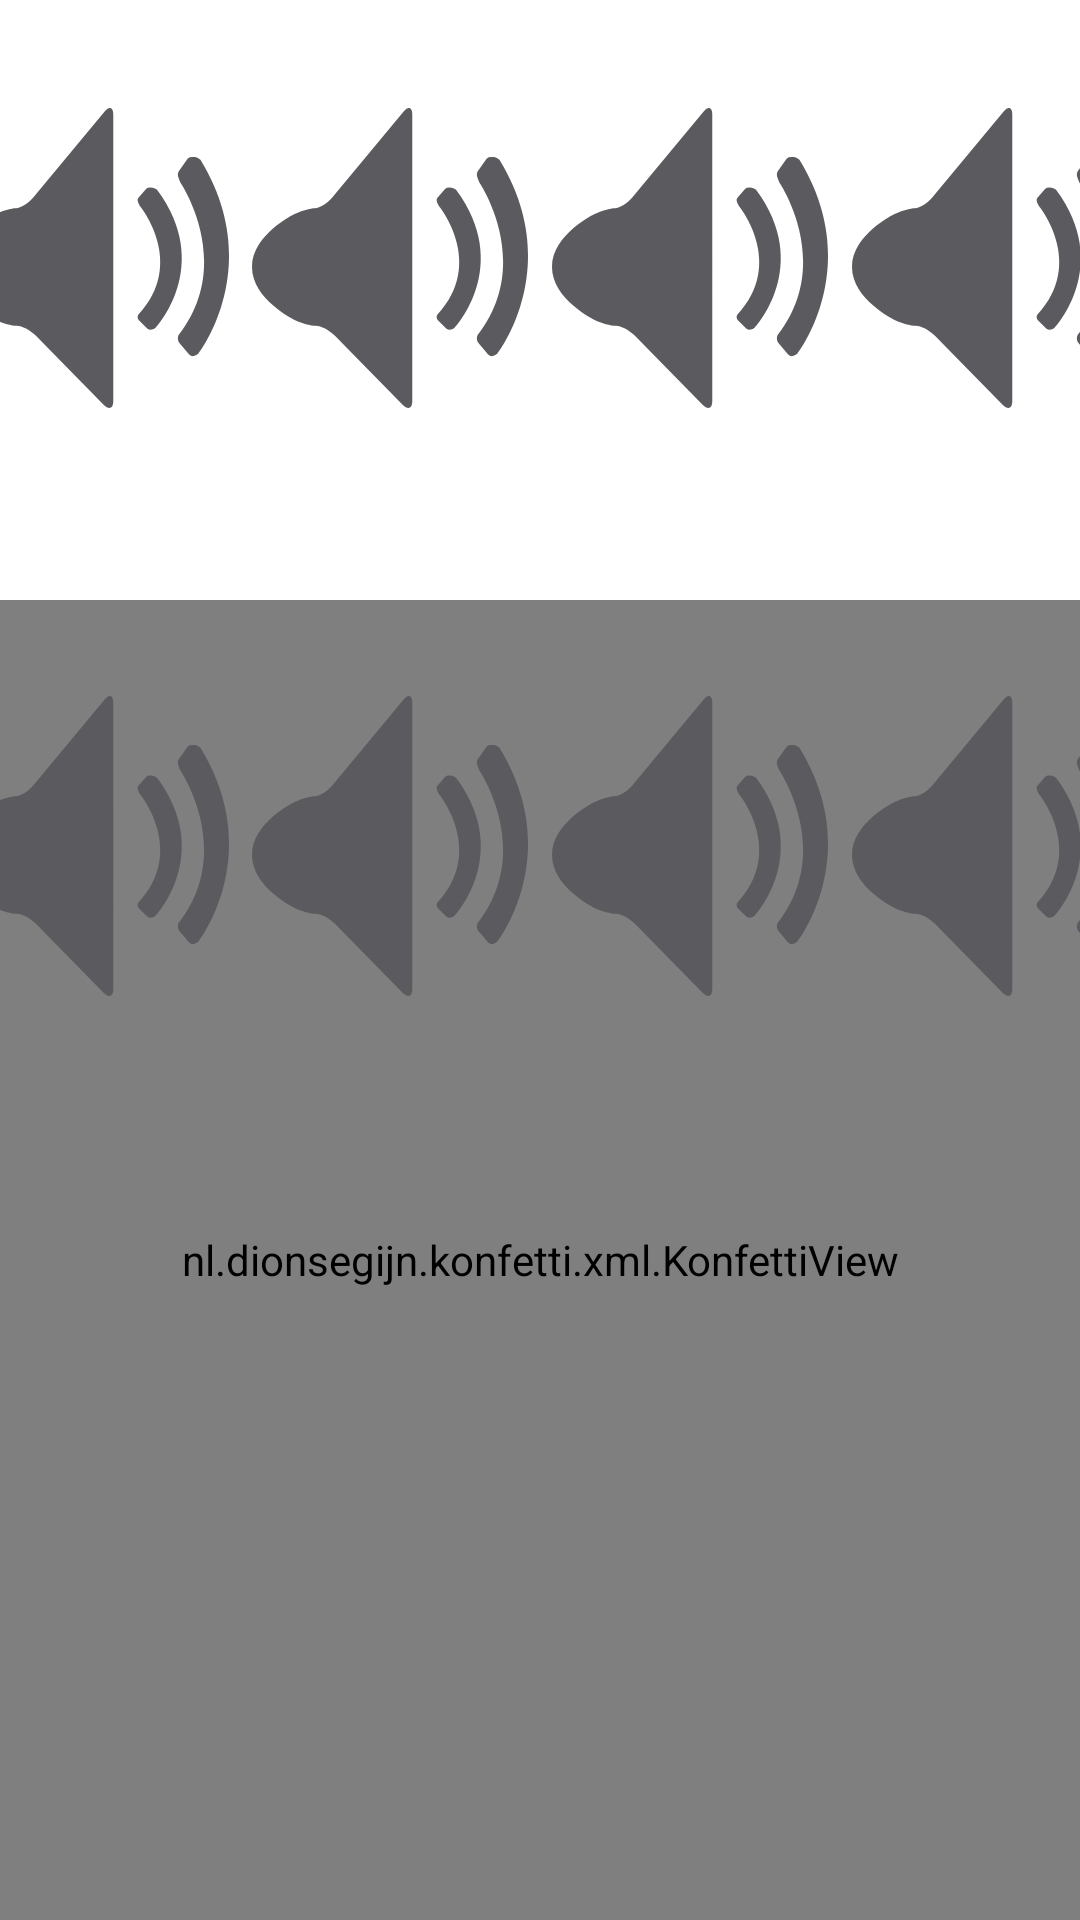

The Android layout XML behind this screen, and the referenced resources:
<!-- AndroidManifest.xml: application theme Theme.KidGames -->
<!-- res/layout/fragment_colors.xml -->
<?xml version="1.0" encoding="utf-8"?>
<layout xmlns:app="http://schemas.android.com/apk/res-auto"
    xmlns:tools="http://schemas.android.com/tools"
    xmlns:android="http://schemas.android.com/apk/res/android">

    <androidx.constraintlayout.widget.ConstraintLayout
        android:layout_width="match_parent"
        android:layout_height="match_parent"
        tools:context=".fragment.AnimalsFragment"
        tools:layout_editor_absoluteX="0dp"
        tools:layout_editor_absoluteY="0dp">


        <nl.dionsegijn.konfetti.xml.KonfettiView
            android:id="@+id/konfettiView"
            android:layout_width="match_parent"
            android:layout_height="match_parent"
            android:layout_marginTop="200dp"
            app:layout_constraintEnd_toEndOf="parent"
            app:layout_constraintStart_toStartOf="parent"
            app:layout_constraintTop_toTopOf="parent" />

        <ImageView
            android:id="@+id/imageview_color_orange"
            android:layout_width="100dp"
            android:layout_height="100dp"
            android:layout_marginTop="96dp"
            android:contentDescription=""
            android:src="@drawable/listen"
            android:tag="orange"
            app:layout_constraintEnd_toEndOf="parent"
            app:layout_constraintHorizontal_bias="0.5"
            app:layout_constraintStart_toEndOf="@+id/imageview_color_yellow"
            app:layout_constraintTop_toBottomOf="@+id/imageview_listen_orange" />

        <ImageView
            android:id="@+id/imageview_color_red"
            android:layout_width="100dp"
            android:layout_height="100dp"
            android:layout_marginTop="96dp"
            android:contentDescription=""
            android:src="@drawable/listen"
            android:tag="red"
            app:layout_constraintEnd_toStartOf="@+id/imageview_color_green"
            app:layout_constraintHorizontal_bias="0.5"
            app:layout_constraintStart_toStartOf="parent"
            app:layout_constraintTop_toBottomOf="@+id/imageview_listen_color_red" />

        <ImageView
            android:id="@+id/imageview_color_green"
            android:layout_width="100dp"
            android:layout_height="100dp"
            android:layout_marginTop="96dp"
            android:contentDescription=""
            android:src="@drawable/listen"
            android:tag="green"
            app:layout_constraintEnd_toStartOf="@+id/imageview_color_yellow"
            app:layout_constraintHorizontal_bias="0.5"
            app:layout_constraintStart_toEndOf="@+id/imageview_color_red"
            app:layout_constraintTop_toBottomOf="@+id/imageview_listen_color_green" />

        <ImageView
            android:id="@+id/imageview_color_yellow"
            android:layout_width="100dp"
            android:layout_height="100dp"
            android:layout_marginTop="96dp"
            android:contentDescription=""
            android:src="@drawable/listen"
            android:tag="yellow"
            app:layout_constraintEnd_toStartOf="@+id/imageview_color_orange"
            app:layout_constraintHorizontal_bias="0.5"
            app:layout_constraintStart_toEndOf="@+id/imageview_color_green"
            app:layout_constraintTop_toBottomOf="@+id/imageview_listen_color_yellow" />

        <ImageView
            android:id="@+id/imageview_listen_orange"
            android:layout_width="100dp"
            android:layout_height="100dp"
            android:layout_marginTop="36dp"
            android:background="@drawable/listen"
            android:tag="orange"
            android:text=""
            app:layout_constraintEnd_toEndOf="parent"
            app:layout_constraintHorizontal_bias="0.5"
            app:layout_constraintStart_toEndOf="@+id/imageview_listen_color_yellow"
            app:layout_constraintTop_toTopOf="parent" />

        <ImageView
            android:id="@+id/imageview_listen_color_green"
            android:layout_width="100dp"
            android:layout_height="100dp"
            android:layout_marginTop="36dp"
            android:background="@drawable/listen"
            android:tag="green"
            android:text=""
            app:layout_constraintEnd_toStartOf="@+id/imageview_listen_color_yellow"
            app:layout_constraintHorizontal_bias="0.5"
            app:layout_constraintStart_toEndOf="@+id/imageview_listen_color_red"
            app:layout_constraintTop_toTopOf="parent" />

        <ImageView
            android:id="@+id/imageview_listen_color_red"
            android:layout_width="100dp"
            android:layout_height="100dp"
            android:layout_marginTop="36dp"
            android:background="@drawable/listen"
            android:tag="red"
            android:text=""
            app:layout_constraintEnd_toStartOf="@+id/imageview_listen_color_green"
            app:layout_constraintHorizontal_bias="0.5"
            app:layout_constraintStart_toStartOf="parent"
            app:layout_constraintTop_toTopOf="parent" />

        <ImageView
            android:id="@+id/imageview_listen_color_yellow"
            android:layout_width="100dp"
            android:layout_height="100dp"
            android:layout_marginTop="36dp"
            android:background="@drawable/listen"
            android:tag="yellow"
            android:text=""
            app:layout_constraintEnd_toStartOf="@+id/imageview_listen_orange"
            app:layout_constraintHorizontal_bias="0.5"
            app:layout_constraintStart_toEndOf="@+id/imageview_listen_color_green"
            app:layout_constraintTop_toTopOf="parent" />

    </androidx.constraintlayout.widget.ConstraintLayout>

</layout>
<!-- resources referenced by this layout -->
<resources>
  <!-- drawable listen (drawable) -->
  <vector xmlns:android="http://schemas.android.com/apk/res/android"
      android:width="200dp"
      android:height="200dp"
      android:viewportWidth="512"
      android:viewportHeight="512">
    <path
        android:pathData="M294,11.29c0,-12.66 -6.6,-15 -14.69,-5.27L157.07,153.38C149,163.12 136,171.1 128.19,171.1s-23.6,4.48 -35,10c0,0 -72.72,34.88 -72.72,90.24s72.72,90.26 72.72,90.26c11.39,5.49 27.76,10 36.31,10s22.78,7.4 31.7,16.45L277.9,506.76c8.92,9 16.15,6.07 16.15,-6.6Z"
        android:fillColor="#5b5b5f"/>
    <path
        android:pathData="M368.76,139.42l-3.63,-2.19 -3.86,-1.16 -4,-0.22 -4.23,0.39 -3.11,1.8 -13.3,15.68 -1.16,3 0.6,3.17 1.31,3.6 2.14,3.73s80.18,97.36 -2.88,185.74l-0.94,2.59 -0.11,1.65 0.41,2.14 1.31,2.55 14.57,14.42 2.85,1.71 2.32,0.58 3,-0.58 2.92,-0.84 3.48,-2.3S465.12,269.08 368.76,139.42Z"
        android:fillColor="#5b5b5f"/>
    <path
        android:pathData="M442.75,88.4l-4.27,-3L434,83.68l-4.68,-0.26 -4.91,0.56 -3.56,2.53 -15.36,22 -1.38,4.16 0.67,4.49 1.61,4.95 2.4,5.32s92.73,136.36 -3.3,260.18l-1.12,3.67 -0.11,2.28 0.49,3.07 1.46,3.52 16.9,20.16 3.3,2.49 2.7,0.73 3.45,-0.73 3.26,-1.24 4.08,-3.2S554.14,270.13 442.75,88.4Z"
        android:fillColor="#5b5b5f"/>
  </vector>
  <style name="Theme.KidGames" parent="Theme.MaterialComponents.Light.NoActionBar">
          
          <item name="colorPrimary">@color/purple_500</item>
          <item name="colorPrimaryVariant">@color/purple_700</item>
          <item name="colorOnPrimary">@color/white</item>
          
          <item name="colorSecondary">@color/teal_200</item>
          <item name="colorSecondaryVariant">@color/teal_700</item>
          <item name="colorOnSecondary">@color/black</item>
          
          <item name="android:statusBarColor" tools:targetApi="l">?attr/colorPrimaryVariant</item>
          
      </style>
  <color name="purple_500">#FF6200EE</color>
  <color name="purple_700">#FF3700B3</color>
  <color name="white">#FFFFFFFF</color>
  <color name="teal_200">#FF03DAC5</color>
  <color name="teal_700">#FF018786</color>
  <color name="black">#FF000000</color>
</resources>
